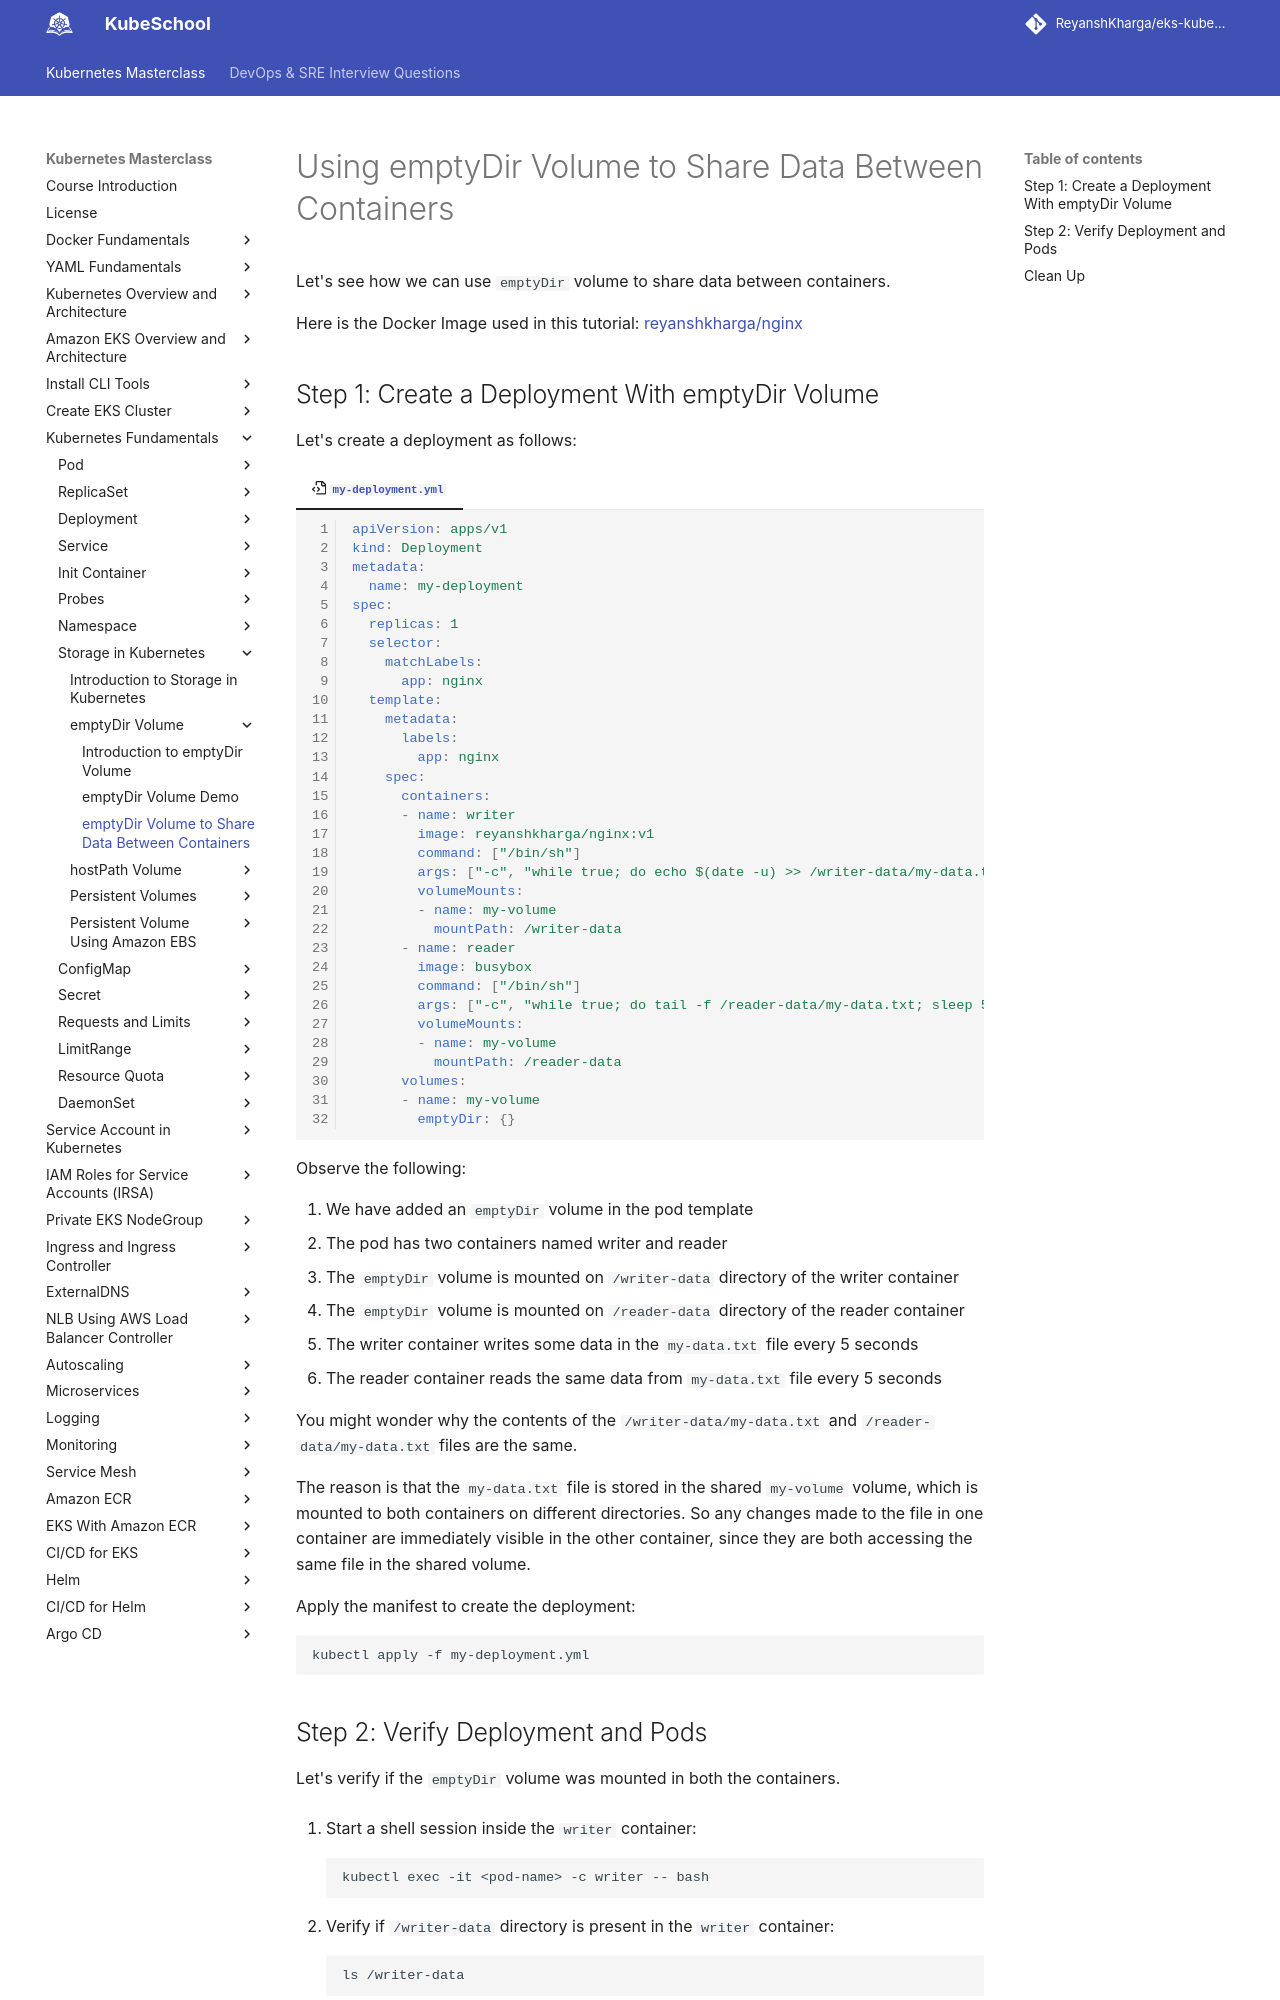

repository: ReyanshKharga/kloudkoncepts · page: kubernetes-on-eks/kubernetes-fundamentals/storage-in-kubernetes/emptydir-volume/using-emptydir-volume-to-share-data-between-containers/index.html · generator: mkdocs

---
description: Unlock the power of emptyDir Volume to seamlessly share data between containers. Learn how to enhance container communication and efficiency with our step-by-step guide.
---

# Using emptyDir Volume to Share Data Between Containers

Let's see how we can use `emptyDir` volume to share data between containers.

Here is the Docker Image used in this tutorial: [reyanshkharga/nginx]{:target="_blank"}
